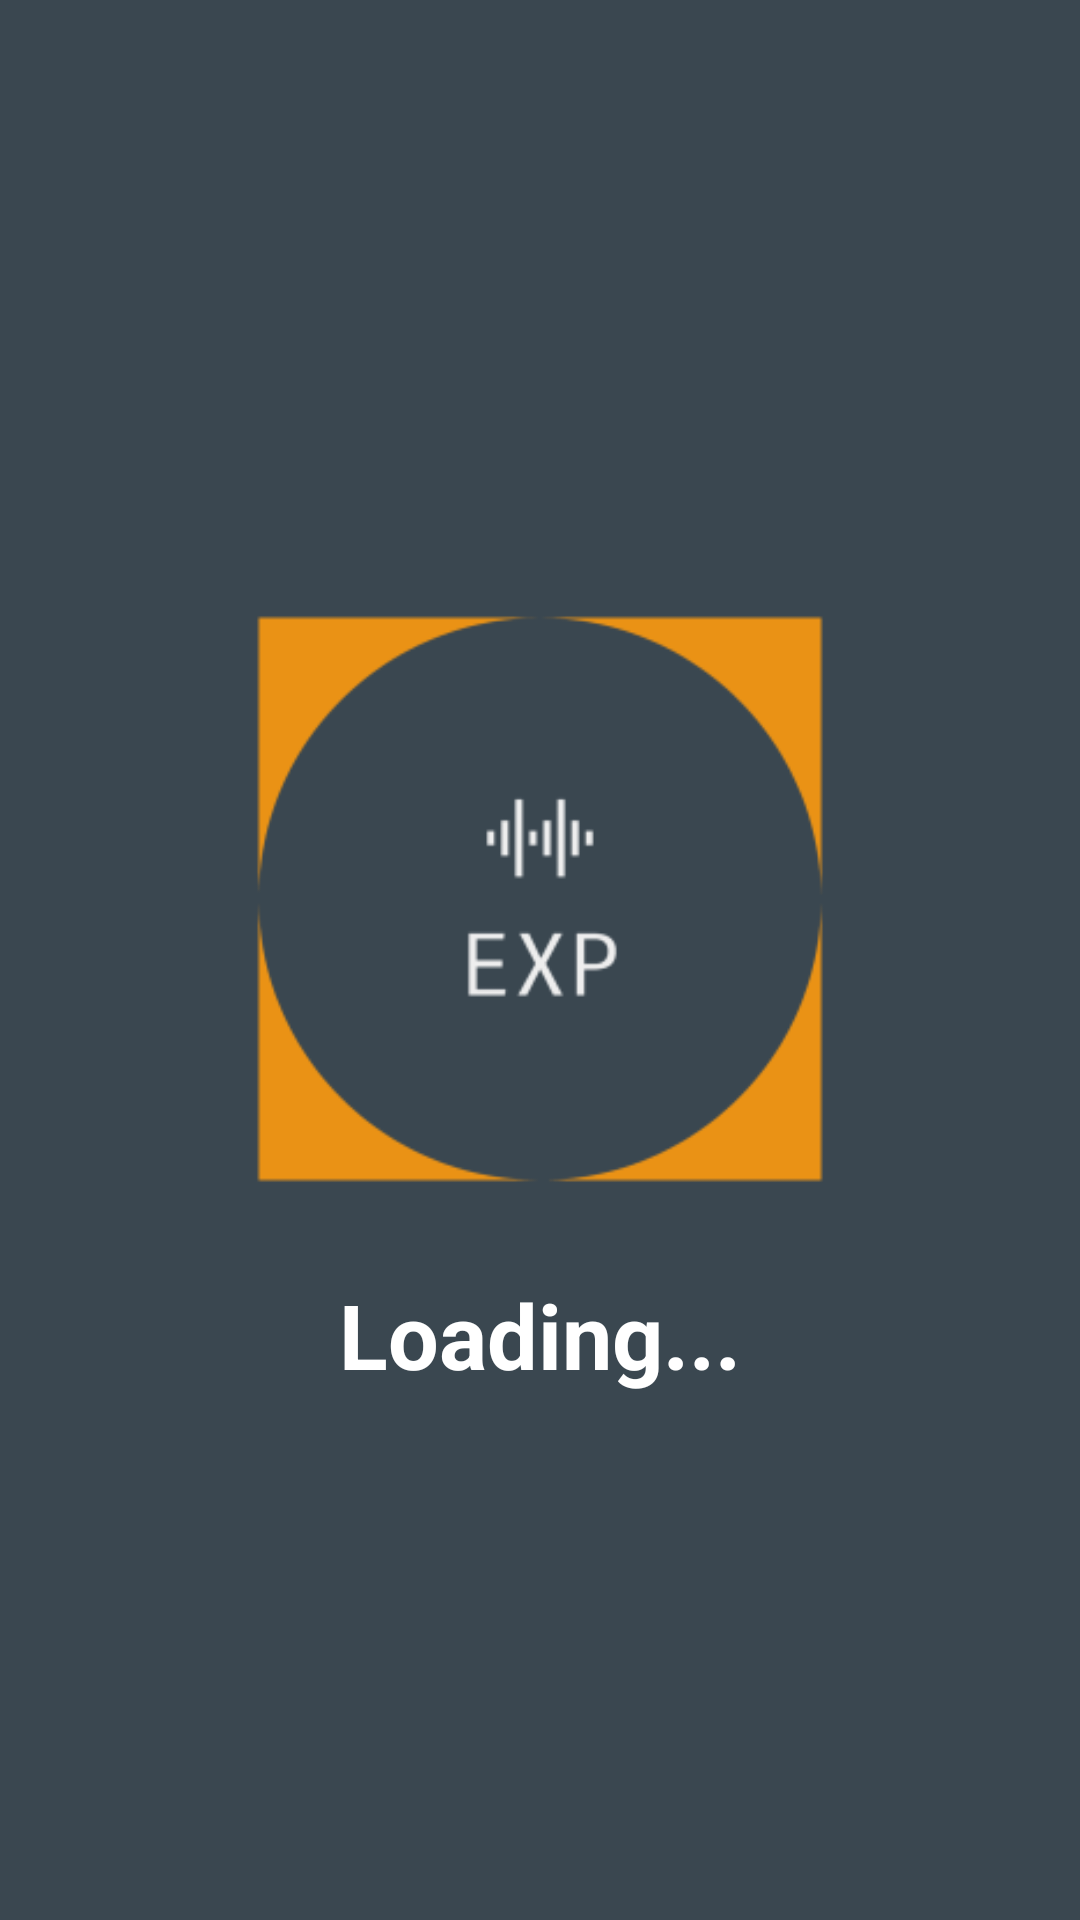

Here is an Android app screen rendered from its layout file. Give the layout XML and the strings, colors and styles it references.
<!-- AndroidManifest.xml: application theme AppTheme -->
<!-- res/layout/activity_splash.xml -->
<?xml version="1.0" encoding="utf-8"?>
<LinearLayout xmlns:android="http://schemas.android.com/apk/res/android"
    xmlns:app="http://schemas.android.com/apk/res-auto"
    xmlns:tools="http://schemas.android.com/tools"
    android:layout_width="match_parent"
    android:layout_height="match_parent"
    android:orientation="vertical"
    android:gravity="center"
    android:background="@color/splushColor"
    tools:context=".SplashActivity">

    <ImageView
        android:src="@mipmap/ic_launcher_foreground"
        android:layout_width="250dp"
        android:layout_height="250dp" />
    <TextView
        android:layout_width="wrap_content"
        android:layout_height="wrap_content"
        android:text="Loading..."
        android:textColor="#fff"
        android:textSize="30sp"
        android:textStyle="bold" />

</LinearLayout>
<!-- resources referenced by this layout -->
<resources>
  <color name="splushColor">#3a4750</color>
  <!-- mipmap ic_launcher_foreground: png bitmap (mipmap-hdpi, 3197 bytes) -->
  <style name="AppTheme" parent="Theme.AppCompat.Light.DarkActionBar">
          
          <item name="colorPrimary">@color/colorPrimary</item>
          <item name="colorPrimaryDark">@color/colorPrimaryDark</item>
          <item name="colorAccent">@color/colorAccent</item>
  
          <item name="windowNoTitle">true</item>
  
  
          <item name="android:windowContentOverlay">@null</item>
          <item name="android:windowContentTransitions">true</item>
      </style>
  <color name="colorPrimary">#222A3C</color>
  <color name="colorPrimaryDark">#222A3C</color>
  <color name="colorAccent">#D81B60</color>
</resources>
